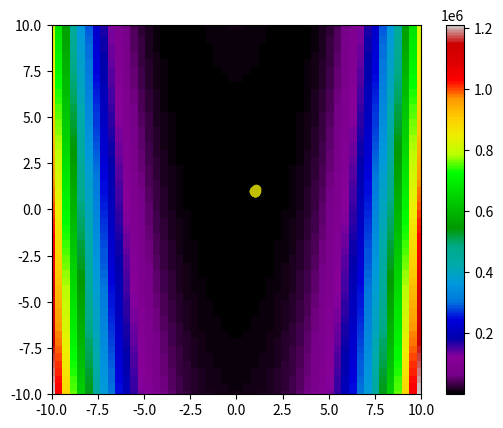

Python code for this plot:
import matplotlib
import numpy as np
from matplotlib import cm
import matplotlib.pyplot as plt
import matplotlib.animation as animation
from matplotlib.animation import FuncAnimation
import time
from mpl_toolkits.mplot3d import Axes3D

# Global parameters
A = 0.7
B = 2
C = 2
Vmax = 10
num_of_particles = 20
num_of_iterations = 100
x_lim = 10
y_lim = 10
benchmark_function = "rosenbrock"  # rosenbrock/rastrigin

# Initialzing parameters
X = np.random.uniform(-2*x_lim, 2*x_lim, size = num_of_particles)
Y = np.random.uniform(-2*y_lim, 2*y_lim, size = num_of_particles)
Vx = np.random.rand(num_of_particles)
Vy = np.random.rand(num_of_particles)
Xpb = X  # particle best value's X
Ypb = Y  # particle best value's y
Fpb = np.zeros(num_of_particles)
F_hist = np.zeros((num_of_particles, num_of_iterations))
X_hist = np.zeros((num_of_particles, num_of_iterations))
Y_hist = np.zeros((num_of_particles, num_of_iterations))
Vx_hist = np.zeros((num_of_particles, num_of_iterations))
Vy_hist = np.zeros((num_of_particles, num_of_iterations))



def get_value(X, Y, benchmark_function):
    """
    Getting value from a benchmark function
    """
    if benchmark_function == "rastrigin":
        Z = (X ** 2 - 10 * np.cos(2 * np.pi * X)) + (Y ** 2 - 10 * np.cos(2 * np.pi * Y)) + 20
        return Z

    elif benchmark_function == "rosenbrock":
        Z = (1 - X) ** 2 + 100 * (Y - X ** 2) ** 2
        return Z


for idx in range(num_of_particles):
    Fpb[idx] = get_value(X[idx], Y[idx], benchmark_function)
Fgb = np.amin(Fpb)
Xgb = X[np.argmin(Fpb)]
Ygb = Y[np.argmin(Fpb)]

# Main algorithm
for epoch in range(num_of_iterations):
    if epoch % 5 == 0:
        print(
            "Epoch # " + str(epoch) + " best error = %.3f" % Fgb + " and corresponding X and Y (%.3f" %
            Xgb + ", %.3f" % Ygb + ")")

    for idx in range(num_of_particles):
    # update speeds
        Rgx = np.random.uniform()
        Rgy = np.random.uniform()
        Rpx = np.random.uniform()
        Rpy = np.random.uniform()
        Vx[idx] = A * Vx[idx] + B * Rpx * (Xpb[idx] - X[idx]) + C * Rgx * (Xgb - X[idx])
        Vy[idx] = A * Vy[idx] + B * Rpy * (Ypb[idx] - Y[idx]) + C * Rgy * (Ygb - Y[idx])

        # check if the velocities are larger then max
        if Vx[idx] > Vmax:
            Vx[idx] = Vmax
        if Vy[idx] > Vmax:
            Vy[idx] = Vmax

        # update positions
        X[idx] = X[idx] + Vx[idx]
        Y[idx] = Y[idx] + Vy[idx]

        # compute fitness
        F = get_value(X[idx], Y[idx], benchmark_function)

        # saving the values
        X_hist[idx][epoch] = X[idx]
        Y_hist[idx][epoch] = Y[idx]
        F_hist[idx][epoch] = F
        Vx_hist[idx][epoch] = Vx[idx]
        Vy_hist[idx][epoch] = Vy[idx]

        # check if new fitness is the best
        if F < Fpb[idx]:
            Fpb[idx] = F
            Xpb[idx] = X[idx]
            Ypb[idx] = Y[idx]

        if F < Fgb:
            Fgb = F_hist[idx][epoch]
            Xgb = X[idx]
            Ygb = Y[idx]

# Plotting the results

def plot_results_animate_3d(benchmark_function, fig = plt.figure(), plot_function = True):
    """
    Plotting the animation of the results in 3D
    """
    ax = fig.gca(projection = '3d')

    if plot_function:
        if benchmark_function == "rastrigin":
            X = np.linspace(-x_lim, x_lim, 50)
            Y = np.linspace(-y_lim, y_lim, 50)
            X, Y = np.meshgrid(X, Y)
            ax.set_zlim(0, 100)
            Z = (X ** 2 - 10 * np.cos(2 * np.pi * X)) + (Y ** 2 - 10 * np.cos(2 * np.pi * Y)) + 20
            ax.plot_surface(X, Y, Z, rstride = 1, cstride = 1, cmap = cm.nipy_spectral, linewidth = 0.08,
                            antialiased = True)

        elif benchmark_function == "rosenbrock":
            X = np.linspace(-x_lim, x_lim, 50)
            Y = np.linspace(-y_lim, y_lim, 50)
            X, Y = np.meshgrid(X, Y)
            ax.set_zlim(0, 10000)
            Z = (1 - X) ** 2 + 100 * (Y - X ** 2) ** 2
            ax.plot_surface(X, Y, Z, rstride = 1, cstride = 1, cmap = cm.nipy_spectral, linewidth = 0.08,
                            antialiased = True)

    ax.set_xlim(-x_lim, x_lim)
    ax.set_ylim(-y_lim, y_lim)

    sc = ax.scatter(X_hist, Y_hist, F_hist, c = "b")

    def animate(i):
        data = X_hist[:, i], Y_hist[:, i], F_hist[:, i]
        sc._offsets3d = data
        return sc,

    ani = matplotlib.animation.FuncAnimation(fig, animate,
                                             frames = num_of_iterations, interval = 100, blit = False)
    plt.show()



def plot_results_2d(benchmark_function, fig = plt.figure(), plot_function = True):
    """
    Plotting the animation of the results in 2D with Heatmap
    """
    fig, ax = plt.subplots(1, 1)

    if plot_function:
        if benchmark_function == "rastrigin":
            X = np.linspace(-x_lim, x_lim, 50)
            Y = np.linspace(-y_lim, y_lim, 50)
            X, Y = np.meshgrid(X, Y)
            Z = (X ** 2 - 10 * np.cos(2 * np.pi * X)) + (Y ** 2 - 10 * np.cos(2 * np.pi * Y)) + 20
            ax.set_xlim(-x_lim, x_lim)
            ax.set_ylim(-y_lim, y_lim)
            ax.pcolor(X, Y, Z)

        elif benchmark_function == "rosenbrock":
            X = np.linspace(-x_lim, x_lim, 50)
            Y = np.linspace(-y_lim, y_lim, 50)
            X, Y = np.meshgrid(X, Y)
            Z = (1 - X) ** 2 + 100 * (Y - X ** 2) ** 2
            ax.set_xlim(-x_lim, x_lim)
            ax.set_ylim(-y_lim, y_lim)
            ax.pcolor(X, Y, Z, cmap = cm.nipy_spectral)

    c = ax.imshow(Z, cmap = cm.nipy_spectral)

    fig.colorbar(c, ax = ax)
    ax.scatter(X_hist[:, num_of_iterations - 1], Y_hist[:, num_of_iterations - 1], c = "y")
    plt.show()


# plot_results_animate_3d(benchmark_function, plot_function = False)
plot_results_2d(benchmark_function)
